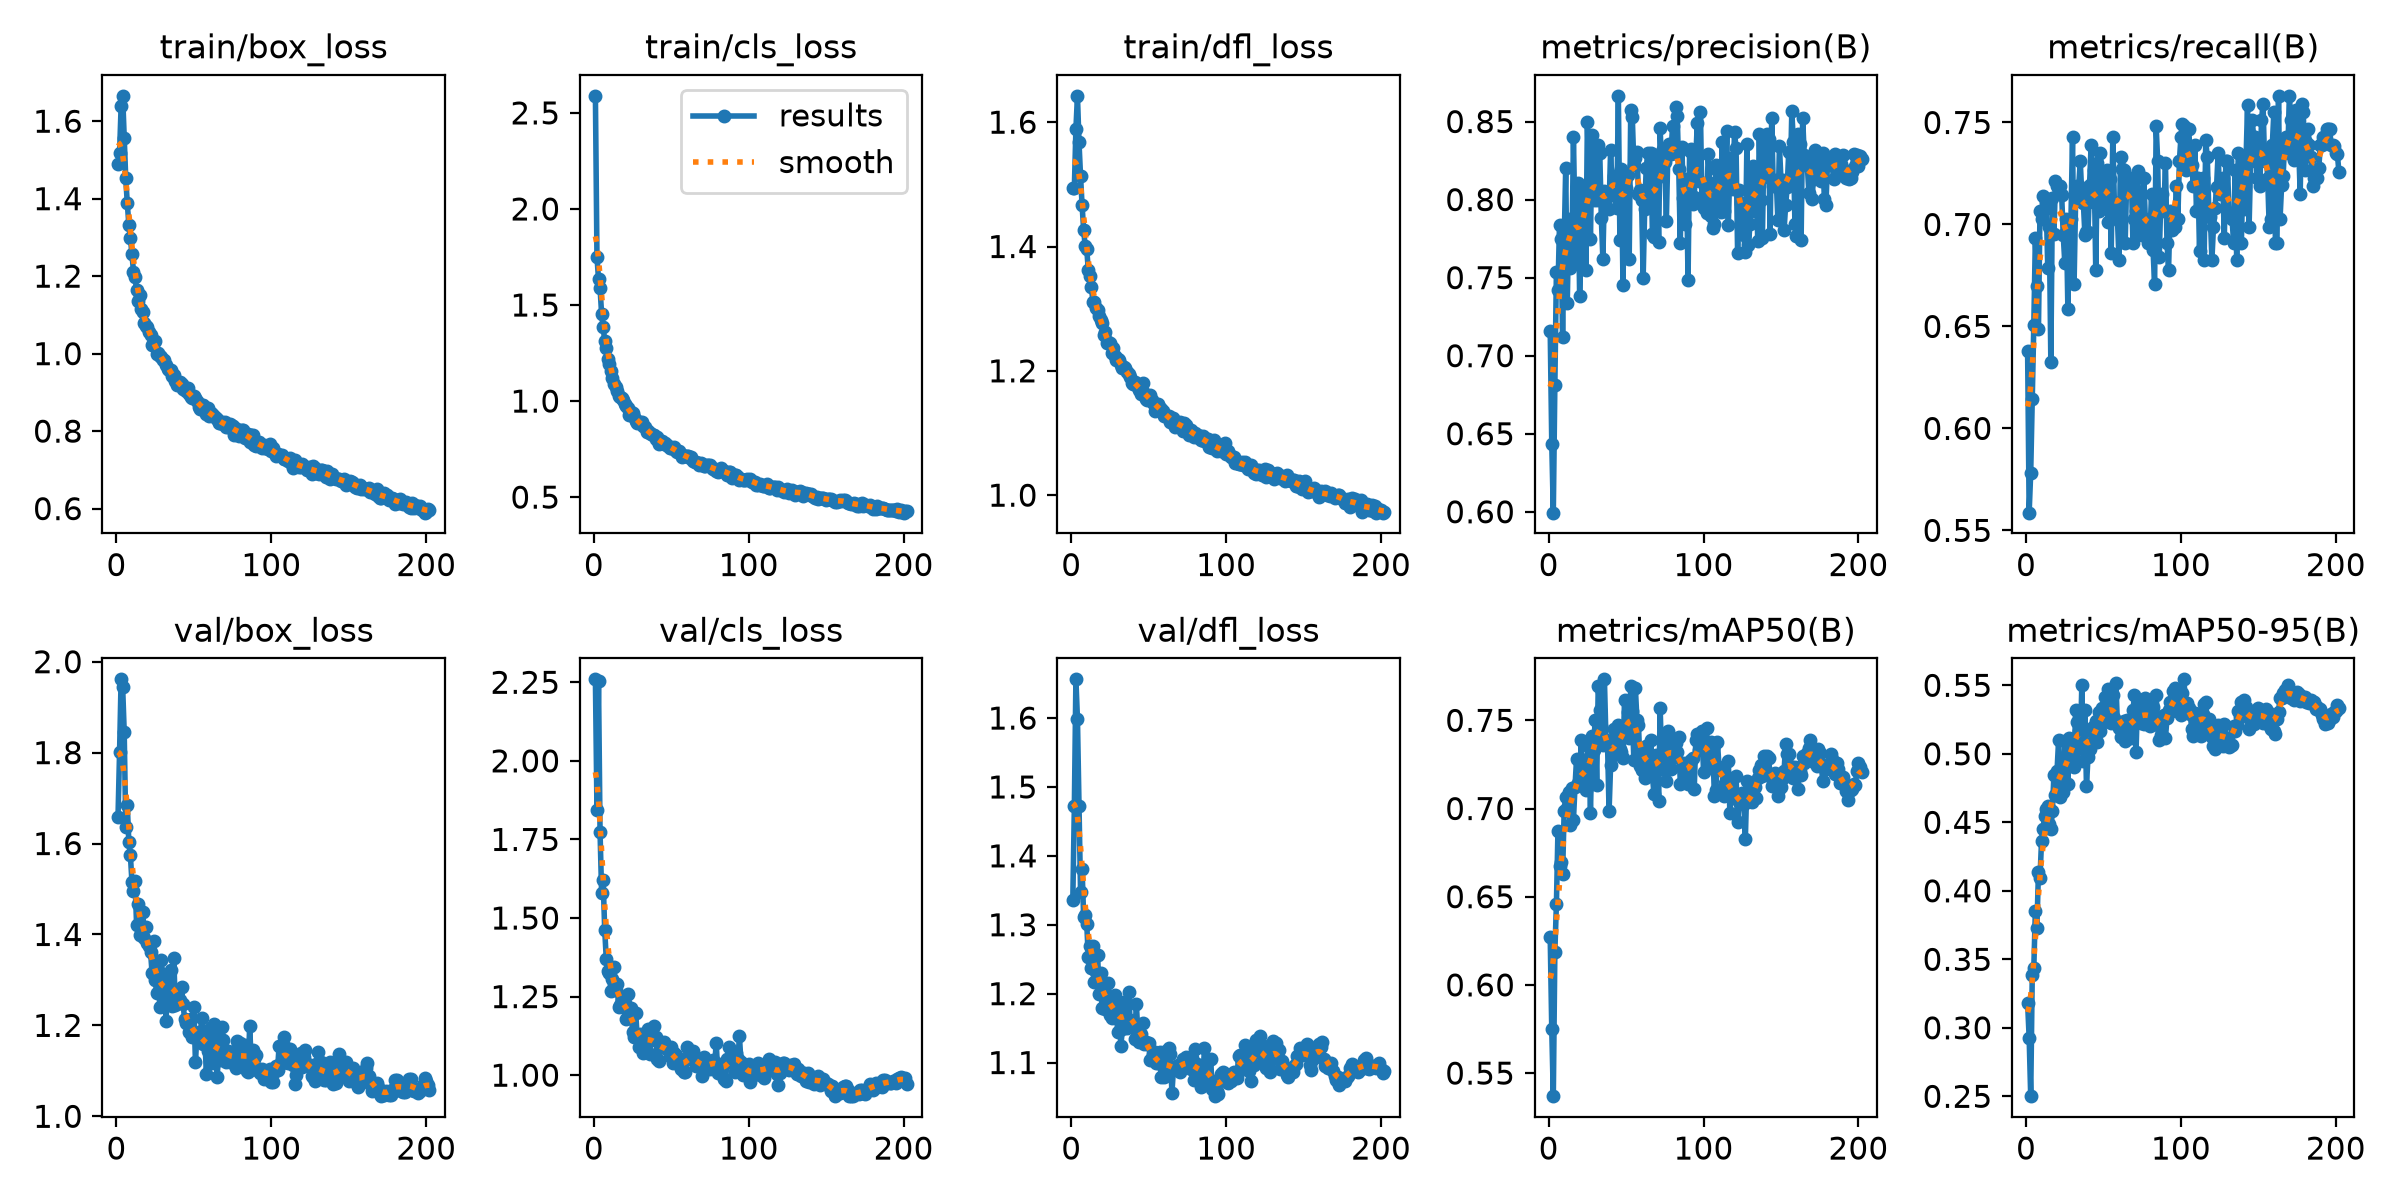

The table this chart was drawn from, first rows:
epoch, time, train/box_loss, train/cls_loss, train/dfl_loss, metrics/precision(B), metrics/recall(B), metrics/mAP50(B), metrics/mAP50-95(B), val/box_loss, val/cls_loss, val/dfl_loss, lr/pg0, lr/pg1, lr/pg2, lr/pg3, lr/pg4, lr/pg5, lr/pg6, lr/pg7
1, 37.01, 1.491, 2.589, 1.494, 0.716, 0.638, 0.6273, 0.3178, 1.659, 2.259, 1.336, 0.009957, 0.003319, 0.009957, 0.003319, 0.009957, 0.003319, 0.009957, 0.003319
2, 58.87, 1.517, 1.752, 1.495, 0.6437, 0.5587, 0.5748, 0.2928, 1.8, 1.845, 1.472, 0.01989, 0.00663, 0.01989, 0.00663, 0.01989, 0.00663, 0.01989, 0.00663
3, 78.08, 1.639, 1.635, 1.589, 0.5994, 0.5783, 0.5369, 0.2501, 1.961, 2.254, 1.656, 0.02976, 0.00992, 0.02976, 0.00992, 0.02976, 0.00992, 0.02976, 0.00992
4, 96.86, 1.665, 1.588, 1.642, 0.6814, 0.6145, 0.6188, 0.3386, 1.944, 1.773, 1.599, 0.0297, 0.009901, 0.0297, 0.009901, 0.0297, 0.009901, 0.0297, 0.009901
5, 115.4, 1.555, 1.454, 1.567, 0.7535, 0.6506, 0.6457, 0.3435, 1.846, 1.581, 1.472, 0.0296, 0.009868, 0.0296, 0.009868, 0.0296, 0.009868, 0.0296, 0.009868
6, 134.2, 1.452, 1.386, 1.513, 0.742, 0.6931, 0.6873, 0.3856, 1.637, 1.62, 1.347, 0.0295, 0.009835, 0.0295, 0.009835, 0.0295, 0.009835, 0.0295, 0.009835
7, 152.8, 1.388, 1.312, 1.466, 0.7839, 0.6701, 0.6672, 0.3731, 1.685, 1.463, 1.38, 0.02941, 0.009802, 0.02941, 0.009802, 0.02941, 0.009802, 0.02941, 0.009802
8, 171.2, 1.333, 1.277, 1.426, 0.7746, 0.6486, 0.6698, 0.4138, 1.602, 1.371, 1.312, 0.02931, 0.009769, 0.02931, 0.009769, 0.02931, 0.009769, 0.02931, 0.009769
9, 189.7, 1.297, 1.218, 1.401, 0.712, 0.7068, 0.663, 0.4096, 1.574, 1.331, 1.314, 0.02921, 0.009736, 0.02921, 0.009736, 0.02921, 0.009736, 0.02921, 0.009736
10, 208.1, 1.257, 1.191, 1.396, 0.7717, 0.7028, 0.6985, 0.4366, 1.515, 1.324, 1.301, 0.02911, 0.009703, 0.02911, 0.009703, 0.02911, 0.009703, 0.02911, 0.009703
11, 226.8, 1.212, 1.157, 1.362, 0.8201, 0.7139, 0.7068, 0.4453, 1.497, 1.268, 1.253, 0.02901, 0.00967, 0.02901, 0.00967, 0.02901, 0.00967, 0.02901, 0.00967
12, 245.4, 1.197, 1.118, 1.352, 0.7335, 0.7074, 0.7005, 0.4545, 1.517, 1.306, 1.269, 0.02891, 0.009637, 0.02891, 0.009637, 0.02891, 0.009637, 0.02891, 0.009637
13, 263.9, 1.164, 1.087, 1.334, 0.7873, 0.7108, 0.7095, 0.4601, 1.42, 1.345, 1.237, 0.02881, 0.009604, 0.02881, 0.009604, 0.02881, 0.009604, 0.02881, 0.009604
14, 282.3, 1.137, 1.072, 1.311, 0.7563, 0.6787, 0.6905, 0.4619, 1.466, 1.272, 1.269, 0.02871, 0.009571, 0.02871, 0.009571, 0.02871, 0.009571, 0.02871, 0.009571
15, 300.7, 1.152, 1.051, 1.311, 0.7654, 0.6988, 0.7117, 0.4486, 1.4, 1.29, 1.217, 0.02861, 0.009538, 0.02861, 0.009538, 0.02861, 0.009538, 0.02861, 0.009538
16, 319, 1.116, 1.028, 1.302, 0.84, 0.6327, 0.6934, 0.445, 1.414, 1.217, 1.232, 0.02851, 0.009505, 0.02851, 0.009505, 0.02851, 0.009505, 0.02851, 0.009505
17, 337.4, 1.108, 1.02, 1.298, 0.7837, 0.7128, 0.7123, 0.4583, 1.45, 1.223, 1.257, 0.02842, 0.009472, 0.02842, 0.009472, 0.02842, 0.009472, 0.02842, 0.009472
18, 355.9, 1.078, 1.017, 1.289, 0.7622, 0.6952, 0.7281, 0.4849, 1.392, 1.238, 1.2, 0.02832, 0.009439, 0.02832, 0.009439, 0.02832, 0.009439, 0.02832, 0.009439
19, 374.3, 1.073, 1.004, 1.282, 0.8105, 0.7212, 0.7146, 0.4701, 1.416, 1.217, 1.23, 0.02822, 0.009406, 0.02822, 0.009406, 0.02822, 0.009406, 0.02822, 0.009406
20, 392.8, 1.068, 0.9847, 1.277, 0.7381, 0.7189, 0.7144, 0.4874, 1.381, 1.231, 1.179, 0.02812, 0.009373, 0.02812, 0.009373, 0.02812, 0.009373, 0.02812, 0.009373
21, 411.5, 1.055, 0.9718, 1.258, 0.7772, 0.7189, 0.7387, 0.5097, 1.375, 1.18, 1.215, 0.02802, 0.00934, 0.02802, 0.00934, 0.02802, 0.00934, 0.02802, 0.00934
22, 430, 1.047, 0.9655, 1.263, 0.7848, 0.7189, 0.714, 0.4682, 1.362, 1.26, 1.177, 0.02792, 0.009307, 0.02792, 0.009307, 0.02792, 0.009307, 0.02792, 0.009307
23, 448.3, 1.023, 0.9279, 1.244, 0.8053, 0.7142, 0.7148, 0.4779, 1.314, 1.199, 1.186, 0.02782, 0.009274, 0.02782, 0.009274, 0.02782, 0.009274, 0.02782, 0.009274
24, 466.9, 1.03, 0.9429, 1.246, 0.7546, 0.6948, 0.7104, 0.472, 1.386, 1.213, 1.215, 0.02772, 0.009241, 0.02772, 0.009241, 0.02772, 0.009241, 0.02772, 0.009241
25, 485.4, 1.032, 0.9402, 1.244, 0.8497, 0.6813, 0.7281, 0.5095, 1.3, 1.136, 1.169, 0.02762, 0.009208, 0.02762, 0.009208, 0.02762, 0.009208, 0.02762, 0.009208
26, 503.7, 0.9999, 0.9184, 1.229, 0.8096, 0.7028, 0.7351, 0.4956, 1.272, 1.122, 1.164, 0.02753, 0.009175, 0.02753, 0.009175, 0.02753, 0.009175, 0.02753, 0.009175
27, 522.2, 1.002, 0.8967, 1.237, 0.7747, 0.6586, 0.6974, 0.4781, 1.321, 1.198, 1.193, 0.02743, 0.009142, 0.02743, 0.009142, 0.02743, 0.009142, 0.02743, 0.009142
28, 540.6, 0.995, 0.885, 1.224, 0.8412, 0.6948, 0.7409, 0.5118, 1.241, 1.122, 1.198, 0.02733, 0.009109, 0.02733, 0.009109, 0.02733, 0.009109, 0.02733, 0.009109
29, 559, 0.9911, 0.89, 1.218, 0.7998, 0.7028, 0.7329, 0.5022, 1.343, 1.091, 1.175, 0.02723, 0.009076, 0.02723, 0.009076, 0.02723, 0.009076, 0.02723, 0.009076
30, 577.5, 0.9829, 0.8886, 1.22, 0.8012, 0.743, 0.7502, 0.4996, 1.273, 1.132, 1.144, 0.02713, 0.009043, 0.02713, 0.009043, 0.02713, 0.009043, 0.02713, 0.009043
31, 596.2, 0.9828, 0.8888, 1.217, 0.7998, 0.6707, 0.7135, 0.4902, 1.303, 1.125, 1.183, 0.02703, 0.00901, 0.02703, 0.00901, 0.02703, 0.00901, 0.02703, 0.00901
32, 615, 0.971, 0.8689, 1.209, 0.8351, 0.7119, 0.7692, 0.5321, 1.209, 1.07, 1.124, 0.02693, 0.008977, 0.02693, 0.008977, 0.02693, 0.008977, 0.02693, 0.008977
33, 633.4, 0.9609, 0.8631, 1.205, 0.8299, 0.7189, 0.756, 0.5229, 1.287, 1.13, 1.148, 0.02683, 0.008944, 0.02683, 0.008944, 0.02683, 0.008944, 0.02683, 0.008944
34, 651.8, 0.9575, 0.8395, 1.206, 0.7883, 0.7189, 0.7466, 0.5169, 1.307, 1.109, 1.188, 0.02673, 0.008911, 0.02673, 0.008911, 0.02673, 0.008911, 0.02673, 0.008911
35, 670.4, 0.9567, 0.8438, 1.204, 0.7621, 0.7309, 0.736, 0.504, 1.322, 1.148, 1.188, 0.02663, 0.008878, 0.02663, 0.008878, 0.02663, 0.008878, 0.02663, 0.008878
36, 689.7, 0.9429, 0.8312, 1.198, 0.8053, 0.7144, 0.7732, 0.5499, 1.242, 1.067, 1.15, 0.02653, 0.008845, 0.02653, 0.008845, 0.02653, 0.008845, 0.02653, 0.008845
37, 708, 0.9439, 0.826, 1.194, 0.8045, 0.7106, 0.7389, 0.4944, 1.347, 1.113, 1.203, 0.02644, 0.008812, 0.02644, 0.008812, 0.02644, 0.008812, 0.02644, 0.008812
38, 726.5, 0.9305, 0.8247, 1.19, 0.804, 0.6948, 0.7373, 0.5318, 1.245, 1.122, 1.161, 0.02634, 0.008779, 0.02634, 0.008779, 0.02634, 0.008779, 0.02634, 0.008779
39, 744.9, 0.9202, 0.8217, 1.18, 0.794, 0.6965, 0.6984, 0.4763, 1.266, 1.156, 1.157, 0.02624, 0.008746, 0.02624, 0.008746, 0.02624, 0.008746, 0.02624, 0.008746
40, 763.2, 0.9218, 0.8042, 1.179, 0.832, 0.6963, 0.7246, 0.4977, 1.25, 1.12, 1.156, 0.02614, 0.008713, 0.02614, 0.008713, 0.02614, 0.008713, 0.02614, 0.008713
41, 781.5, 0.9278, 0.8128, 1.182, 0.8064, 0.7194, 0.7351, 0.5033, 1.255, 1.051, 1.134, 0.02604, 0.00868, 0.02604, 0.00868, 0.02604, 0.00868, 0.02604, 0.00868
42, 800, 0.9207, 0.7773, 1.179, 0.8148, 0.739, 0.745, 0.5078, 1.285, 1.046, 1.185, 0.02594, 0.008647, 0.02594, 0.008647, 0.02594, 0.008647, 0.02594, 0.008647
43, 818.2, 0.9087, 0.7913, 1.174, 0.8022, 0.7108, 0.7408, 0.5192, 1.247, 1.106, 1.145, 0.02584, 0.008614, 0.02584, 0.008614, 0.02584, 0.008614, 0.02584, 0.008614
44, 836.8, 0.909, 0.7923, 1.17, 0.7945, 0.7269, 0.7307, 0.5148, 1.214, 1.1, 1.13, 0.02574, 0.008581, 0.02574, 0.008581, 0.02574, 0.008581, 0.02574, 0.008581
45, 854.9, 0.9033, 0.7751, 1.163, 0.8665, 0.6776, 0.7476, 0.5238, 1.205, 1.105, 1.142, 0.02564, 0.008548, 0.02564, 0.008548, 0.02564, 0.008548, 0.02564, 0.008548
46, 873.2, 0.9116, 0.7801, 1.18, 0.7743, 0.7302, 0.7337, 0.5085, 1.211, 1.086, 1.158, 0.02555, 0.008515, 0.02555, 0.008515, 0.02555, 0.008515, 0.02555, 0.008515
47, 891.7, 0.897, 0.769, 1.165, 0.8195, 0.7068, 0.7322, 0.5308, 1.185, 1.082, 1.127, 0.02545, 0.008482, 0.02545, 0.008482, 0.02545, 0.008482, 0.02545, 0.008482
48, 910, 0.8875, 0.7676, 1.155, 0.745, 0.7349, 0.7288, 0.5168, 1.214, 1.085, 1.13, 0.02535, 0.008449, 0.02535, 0.008449, 0.02535, 0.008449, 0.02535, 0.008449
49, 928.6, 0.8849, 0.7582, 1.154, 0.8158, 0.7116, 0.7618, 0.5333, 1.175, 1.06, 1.126, 0.02525, 0.008416, 0.02525, 0.008416, 0.02525, 0.008416, 0.02525, 0.008416
50, 946.7, 0.8912, 0.7573, 1.158, 0.8072, 0.7228, 0.7452, 0.5234, 1.24, 1.091, 1.128, 0.02515, 0.008383, 0.02515, 0.008383, 0.02515, 0.008383, 0.02515, 0.008383
51, 965.2, 0.8859, 0.7533, 1.161, 0.8158, 0.7149, 0.7547, 0.5412, 1.118, 1.04, 1.104, 0.02505, 0.00835, 0.02505, 0.00835, 0.02505, 0.00835, 0.02505, 0.00835
52, 983.4, 0.8787, 0.7586, 1.153, 0.7622, 0.7269, 0.7399, 0.5239, 1.183, 1.07, 1.106, 0.02495, 0.008317, 0.02495, 0.008317, 0.02495, 0.008317, 0.02495, 0.008317
53, 1002, 0.8619, 0.7426, 1.149, 0.8576, 0.7013, 0.7695, 0.5473, 1.186, 1.064, 1.112, 0.02485, 0.008284, 0.02485, 0.008284, 0.02485, 0.008284, 0.02485, 0.008284
54, 1019, 0.8573, 0.7331, 1.135, 0.853, 0.7224, 0.7551, 0.5264, 1.17, 1.039, 1.116, 0.02475, 0.008251, 0.02475, 0.008251, 0.02475, 0.008251, 0.02475, 0.008251
55, 1038, 0.8675, 0.7383, 1.144, 0.822, 0.6861, 0.7273, 0.5223, 1.216, 1.045, 1.099, 0.02465, 0.008218, 0.02465, 0.008218, 0.02465, 0.008218, 0.02465, 0.008218
56, 1055, 0.8669, 0.7253, 1.147, 0.8269, 0.743, 0.7682, 0.5432, 1.159, 1.021, 1.1, 0.02456, 0.008185, 0.02456, 0.008185, 0.02456, 0.008185, 0.02456, 0.008185
57, 1074, 0.8536, 0.7106, 1.141, 0.8302, 0.7108, 0.7502, 0.526, 1.187, 1.022, 1.115, 0.02446, 0.008152, 0.02446, 0.008152, 0.02446, 0.008152, 0.02446, 0.008152
58, 1094, 0.8453, 0.7136, 1.138, 0.8034, 0.7068, 0.7472, 0.5518, 1.094, 1.009, 1.079, 0.02436, 0.008119, 0.02436, 0.008119, 0.02436, 0.008119, 0.02436, 0.008119
59, 1114, 0.8592, 0.712, 1.136, 0.806, 0.7028, 0.7242, 0.5214, 1.144, 1.01, 1.098, 0.02426, 0.008086, 0.02426, 0.008086, 0.02426, 0.008086, 0.02426, 0.008086
60, 1133, 0.8403, 0.7126, 1.128, 0.7994, 0.6827, 0.722, 0.5189, 1.178, 1.091, 1.08, 0.02416, 0.008053, 0.02416, 0.008053, 0.02416, 0.008053, 0.02416, 0.008053
... 142 more rows
